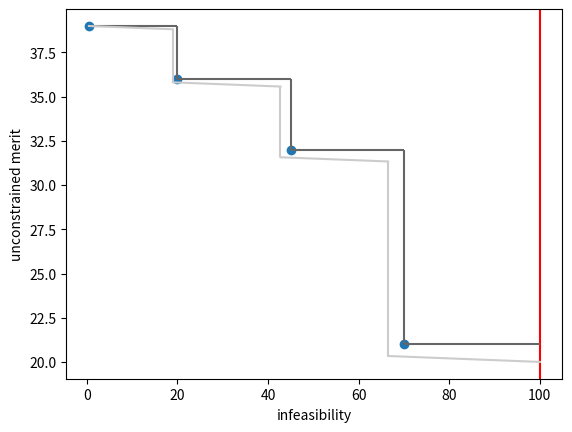

This chart was generated by the following Python code:
import matplotlib.pyplot as plt
import numpy as np

infeasibility = np.array([0.5, 20, 45, 70])
unconstrained_merit = np.array([39, 36, 32, 21])
infeasibility_upper_bound = 100
infeasibility_margin = 0.95 # 0.999
envelope_slope = 0.01 # 0.001

# envelope calculation
margin_infeasibility = infeasibility_margin * infeasibility
outer_cusps = unconstrained_merit - envelope_slope*margin_infeasibility
margin_infeasibility = np.append(margin_infeasibility, infeasibility_upper_bound)
inner_cusps = unconstrained_merit - envelope_slope*margin_infeasibility[1:]

print('outer cusps y: ', outer_cusps)
print('inner cusps y: ', inner_cusps)

# colors
filter_borders_color = '#666666' # gray
filter_envelope_color = '#cccccc' # lightgray

# filter entries
plt.scatter(infeasibility, unconstrained_merit)
# infeasibility upper bound
plt.axvline(x=infeasibility_upper_bound, color='r', linestyle='-')

# filter borders and envelope
number_entries = len(infeasibility)
for i in range(number_entries):
   # filter borders
   if 0 < i:
      # x = infeasibility[i]
      plt.vlines(infeasibility[i], unconstrained_merit[i], unconstrained_merit[i-1], colors=filter_borders_color)
   if i < number_entries-1:
      plt.hlines(unconstrained_merit[i], infeasibility[i], infeasibility[i+1], colors=filter_borders_color)
   
   # envelope
   if 0 < i:
      # x = infeasibility_margin*infeasibility[i]
      plt.vlines(infeasibility_margin*infeasibility[i], outer_cusps[i], inner_cusps[i-1], colors=filter_envelope_color)
      
   # envelope: y <= unconstrained_merit[i] - envelope_slope * x
   plt.plot([margin_infeasibility[i], margin_infeasibility[i+1]], [outer_cusps[i], inner_cusps[i]], color=filter_envelope_color)
   

plt.hlines(unconstrained_merit[-1], infeasibility[-1], infeasibility_upper_bound, colors=filter_borders_color)

plt.xlabel("infeasibility")
plt.ylabel("unconstrained merit")
plt.show()
